Image classification data set "Augmentation" (Priyanah/Cervical-Cancer-Using-Machine-Learning on GitHub). Class labels (7): carcinoma in situ, light dysplastic, moderate dysplastic, normal columnar, normal intermediate, normal superficial, severe dysplastic.

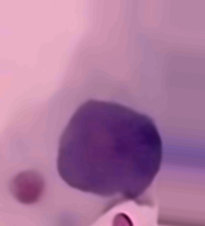
Label: light dysplastic

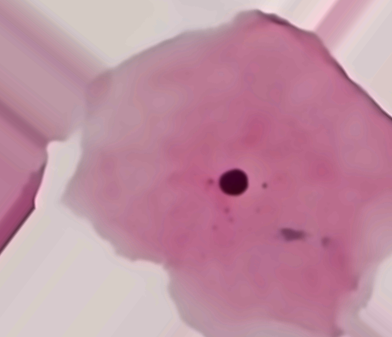
Label: normal superficial

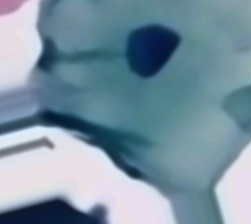
Label: normal intermediate

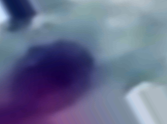
Label: moderate dysplastic

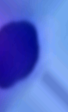
Label: severe dysplastic

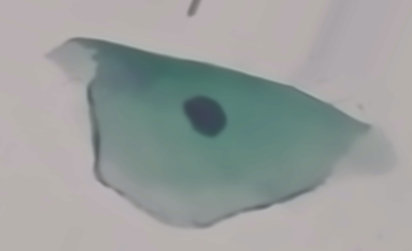
Label: normal intermediate
